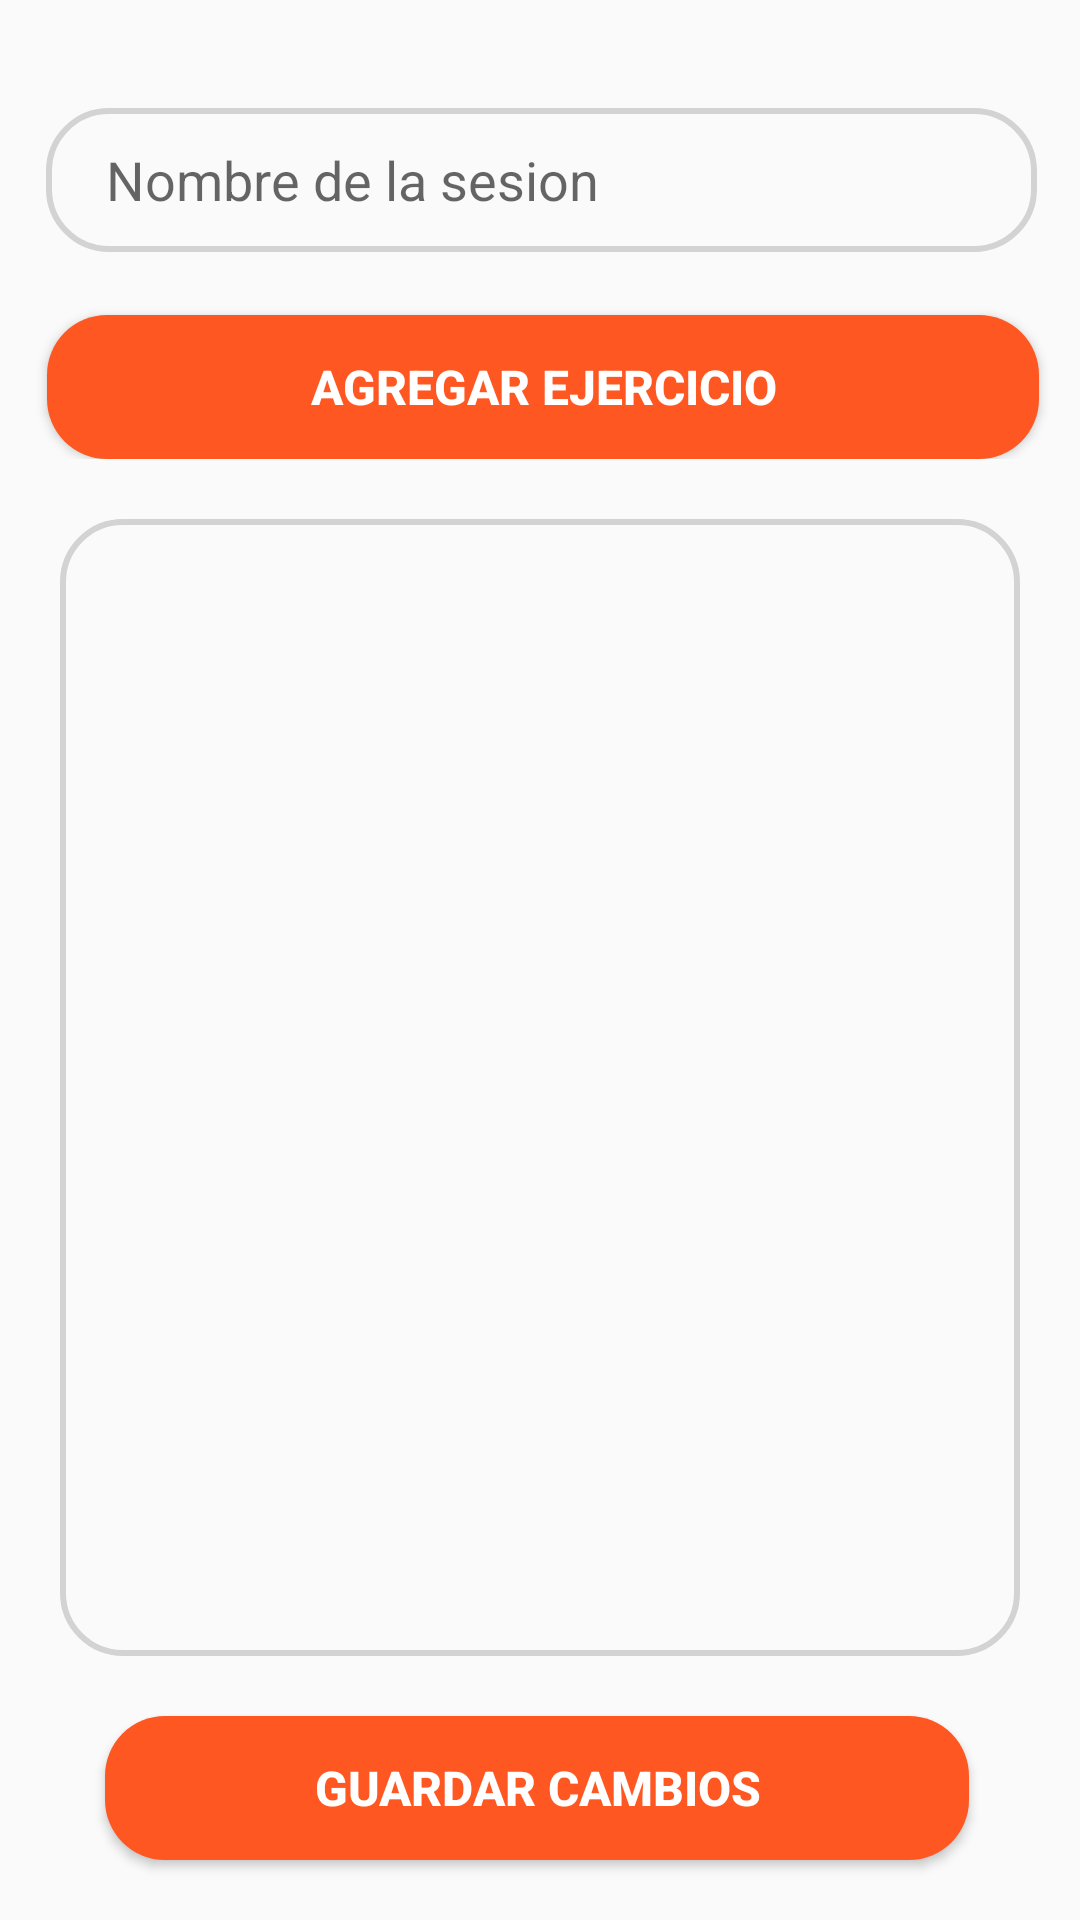

Android layout source for this screen:
<!-- AndroidManifest.xml: application theme Theme.WorkoutPlus -->
<!-- res/layout/activity_session.xml -->
<?xml version="1.0" encoding="utf-8"?>
<androidx.constraintlayout.widget.ConstraintLayout xmlns:android="http://schemas.android.com/apk/res/android"
    xmlns:app="http://schemas.android.com/apk/res-auto"
    xmlns:tools="http://schemas.android.com/tools"
    android:layout_width="match_parent"
    android:layout_height="match_parent"
    tools:context=".ui.SessionActivity">

    <androidx.constraintlayout.widget.ConstraintLayout
        android:id="@+id/constraintLayout3"
        android:layout_width="413dp"
        android:layout_height="153dp"
        app:layout_constraintEnd_toEndOf="parent"
        app:layout_constraintStart_toStartOf="parent"
        app:layout_constraintTop_toTopOf="parent"
        tools:ignore="MissingConstraints">

        <EditText
            android:id="@+id/name"
            android:layout_width="0dp"
            android:layout_height="wrap_content"
            android:layout_marginTop="36dp"
            android:background="@drawable/edit_text_bg"
            android:hint="Nombre de la sesion"
            android:minHeight="48dp"
            android:paddingLeft="20dp"
            app:layout_constraintEnd_toEndOf="parent"
            app:layout_constraintStart_toStartOf="parent"
            app:layout_constraintTop_toTopOf="parent"
            app:layout_constraintWidth_percent=".8" />

        <Button
            android:id="@+id/addExercise"
            android:layout_width="0dp"
            android:layout_height="wrap_content"
            android:background="@drawable/button_bg"
            android:text="agregar ejercicio"
            android:textColor="@color/white"
            android:textSize="16sp"
            android:textStyle="bold"
            app:layout_constraintBottom_toBottomOf="parent"
            app:layout_constraintEnd_toEndOf="parent"
            app:layout_constraintHorizontal_bias="0.506"
            app:layout_constraintStart_toStartOf="parent"
            app:layout_constraintWidth_percent=".8" />

    </androidx.constraintlayout.widget.ConstraintLayout>

    <androidx.recyclerview.widget.RecyclerView
        android:id="@+id/recyclerExercise"
        android:background="@drawable/edit_text_bg"
        android:layout_width="match_parent"
        android:layout_height="0dp"
        android:layout_margin="20dp"
        app:layout_constraintBottom_toTopOf="@+id/save"
        app:layout_constraintEnd_toEndOf="parent"
        app:layout_constraintStart_toStartOf="parent"
        app:layout_constraintTop_toBottomOf="@+id/constraintLayout3" />

    <Button
        android:id="@+id/save"
        android:layout_width="0dp"
        android:layout_height="wrap_content"
        android:background="@drawable/button_bg"
        android:text="Guardar cambios"
        android:layout_marginBottom="20dp"
        android:textColor="@color/white"
        android:textSize="16sp"
        android:textStyle="bold"
        app:layout_constraintBottom_toBottomOf="parent"
        app:layout_constraintEnd_toEndOf="parent"
        app:layout_constraintHorizontal_bias="0.487"
        app:layout_constraintStart_toStartOf="parent"
        app:layout_constraintWidth_percent=".8" />


</androidx.constraintlayout.widget.ConstraintLayout>
<!-- resources referenced by this layout -->
<resources>
  <color name="white">#FFFFFFFF</color>
  <!-- drawable button_bg (drawable) -->
  <?xml version="1.0" encoding="utf-8"?>
  <shape xmlns:android="http://schemas.android.com/apk/res/android">
  
      <corners android:radius="20dp"/>
      <solid android:color="@color/primaryColor"/>
  
  </shape>
  <!-- drawable edit_text_bg (drawable) -->
  <?xml version="1.0" encoding="utf-8"?>
  <shape xmlns:android="http://schemas.android.com/apk/res/android">
  
      <corners android:radius="20dp"/>
      <stroke
          android:width="2dp"
          android:color="@color/textArea"/>
  
  
  </shape>
  <style name="Theme.WorkoutPlus" parent="Base.Theme.WorkoutPlus" />
  <color name="primaryColor">#FF5722</color>
  <color name="textArea">#D3D3D3</color>
  <style name="Base.Theme.WorkoutPlus" parent="Theme.MaterialComponents.DayNight.NoActionBar.Bridge">
          
          
      </style>
</resources>
